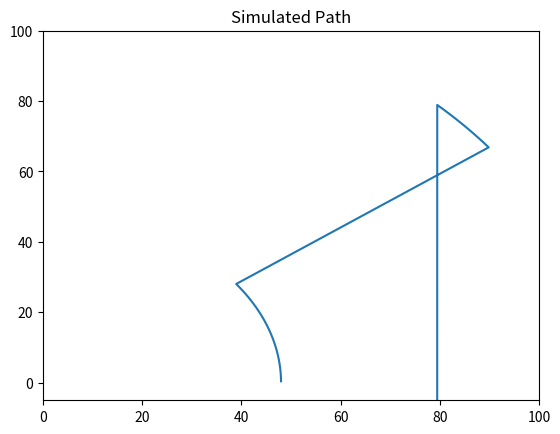

Python code for this plot:
def problem29():

    import numpy as np
    import scipy as sp
    import matplotlib as mpl
    import matplotlib.pyplot as plt

    w1 = []
    w2 = []
    #initial conditions
    x0, y0, theta0 = 0, 0, 0

    #fill t w1 and w2 arrays
    t = np.linspace(0,10,100)
    w1 = np.linspace(2,2,50)
    w1 = np.append(w1,np.linspace(3,3,10))
    w1 = np.append(w1,np.linspace(1,1,40))

    w2 = np.linspace(2,2,50)
    w2 = np.append(w2,np.linspace(4,4,10))
    w2 = np.append(w2,np.linspace(2,2,40))

    #known parameters
    D = 10
    L = 16
    r = D/2

    #find theta
    thetaDot = (r/(2*L) * (w1 - w2) * t ) + theta0
    #integrate thetaDot
    # theta = np.trapz(thetaDot)
    #
    # #find the final location
    # xdot = (r/2) * (w1+w2) * np.cos(thetaDot)
    # ydot = (r/2) * (w1+w2) * np.sin(thetaDot)

    theta = r/(2*L) * (w1 - w2) * t + theta0

    wparttop = (w1+w2)
    wpartbot = (w1-w2)
    for n, i in enumerate(wpartbot):
        if i == 0:
            wpartbot[n] = 0.0001

    print(wpartbot)
    wpart = wparttop/wpartbot
    x = L * wpart * np.sin(theta) + x0
    y = L * -wpart * np.cos(theta) + y0

    # x = np.trapz(xdot)
    # y = np.trapz(ydot)

    # print(thetaDot)
    # print(theta)

    #print(theta)
    print(x)
    print(y)

    plt.xlim( 0 , 100)
    plt.ylim( -5 , 100 )
    plt.title('Simulated Path')
    plt.plot( x , y )
    plt.show()

problem29()
